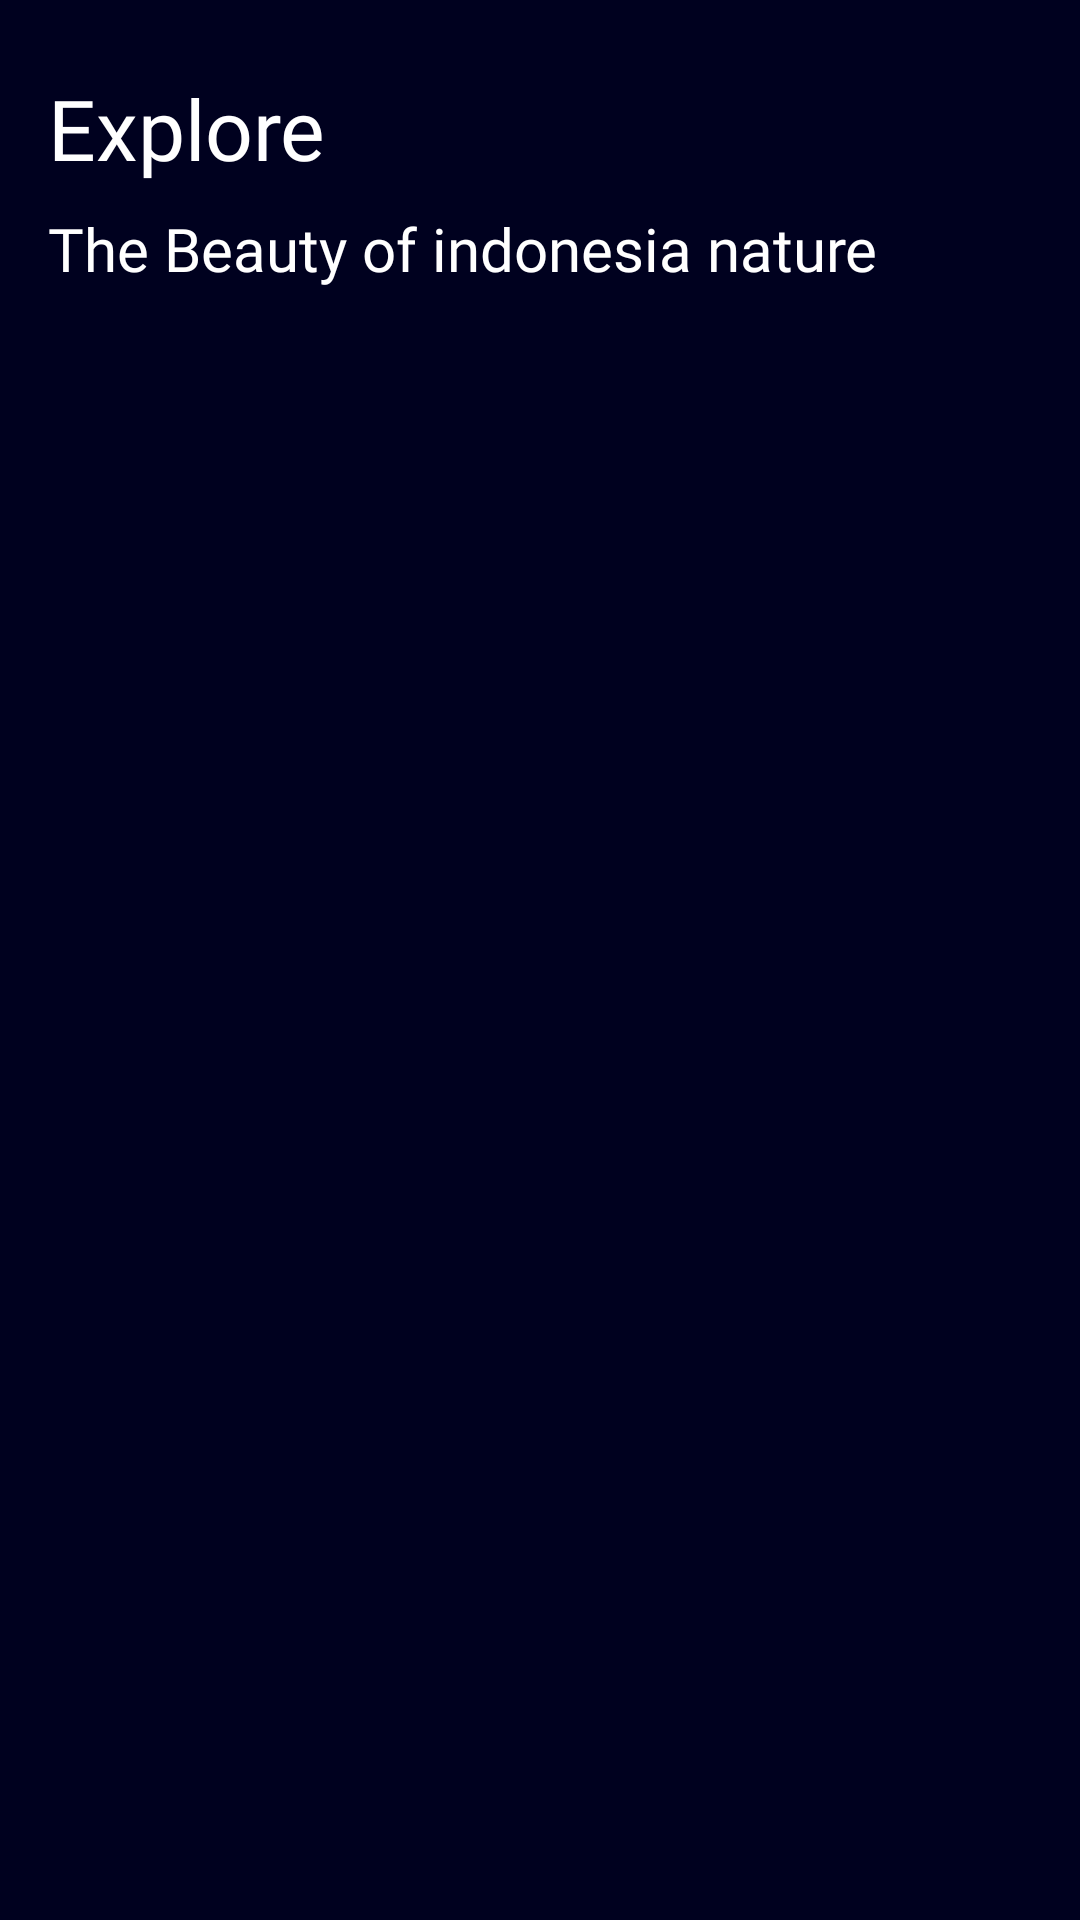

Produce the Android XML layout that renders to this screen, including the resource entries it uses.
<!-- AndroidManifest.xml: application theme Theme.CampingDestination -->
<!-- res/layout/activity_main.xml -->
<?xml version="1.0" encoding="utf-8"?>
<androidx.constraintlayout.widget.ConstraintLayout
    xmlns:android="http://schemas.android.com/apk/res/android"
    xmlns:app="http://schemas.android.com/apk/res-auto"
    xmlns:tools="http://schemas.android.com/tools"
    android:layout_width="match_parent"
    android:layout_height="match_parent"
    android:background="@color/primary_dark"
    tools:context=".MainActivity">

    <TextView
        android:id="@+id/tv_title_main"
        android:layout_width="match_parent"
        android:layout_height="wrap_content"
        android:layout_marginStart="16dp"
        android:layout_marginLeft="16dp"
        android:layout_marginTop="24dp"
        android:fontFamily="@font/roboto_medium"
        android:text="@string/explore"
        android:textColor="@android:color/white"
        android:textSize="28sp"
        app:layout_constraintStart_toStartOf="parent"
        app:layout_constraintTop_toTopOf="parent" />

    <TextView
        android:id="@+id/tv_sub_title"
        android:layout_width="match_parent"
        android:layout_height="wrap_content"
        app:layout_constraintTop_toBottomOf="@+id/tv_title_main"
        app:layout_constraintStart_toStartOf="parent"
        android:layout_marginTop="8dp"
        android:layout_marginStart="16dp"
        android:layout_marginLeft="16dp"
        android:layout_marginRight="16dp"
        android:layout_marginEnd="16dp"
        android:text="@string/indonesia"
        android:textColor="@android:color/white"
        android:textSize="20sp"
        android:fontFamily="@font/roboto_medium"/>

    <androidx.recyclerview.widget.RecyclerView
        android:id="@+id/rv_main"
        android:layout_width="match_parent"
        android:layout_height="0dp"
        android:paddingBottom="8dp"
        app:layout_constraintStart_toStartOf="parent"
        app:layout_constraintEnd_toEndOf="parent"
        app:layout_constraintBottom_toBottomOf="parent"
        app:layout_constraintTop_toBottomOf="@+id/tv_sub_title"
        android:layout_marginTop="24dp"
        tools:listitem="@layout/card_destination"/>
</androidx.constraintlayout.widget.ConstraintLayout>
<!-- res/layout/card_destination.xml (included above) -->
<?xml version="1.0" encoding="utf-8"?>
<androidx.cardview.widget.CardView
    xmlns:android="http://schemas.android.com/apk/res/android"
    xmlns:app="http://schemas.android.com/apk/res-auto"
    xmlns:tools="http://schemas.android.com/tools"
    android:layout_width="match_parent"
    android:layout_height="wrap_content"
    android:layout_gravity="center"
    android:layout_marginLeft="8dp"
    android:layout_marginTop="4dp"
    android:layout_marginRight="8dp"
    android:layout_marginBottom="4dp"
    android:backgroundTint="@color/primary"
    app:cardCornerRadius="8dp">

    <androidx.constraintlayout.widget.ConstraintLayout
        android:layout_width="match_parent"
        android:layout_height="200dp"
        android:padding="8dp">

        <ImageView
            android:id="@+id/img_destination"
            android:layout_width="180dp"
            android:layout_height="180dp"
            app:layout_constraintStart_toStartOf="parent"
            app:layout_constraintTop_toTopOf="parent"
            app:layout_constraintBottom_toBottomOf="parent"
            android:scaleType="centerCrop"
            android:transitionName="IMAGE_DESTINATION"
            tools:src="@drawable/bromo"/>


        <TextView
            android:id="@+id/tv_name"
            android:layout_width="200dp"
            android:layout_height="wrap_content"
            app:layout_constraintStart_toEndOf="@id/img_destination"
            app:layout_constraintEnd_toEndOf="parent"
            app:layout_constraintTop_toTopOf="parent"
            android:layout_marginLeft="16dp"
            android:layout_marginStart="16dp"
            android:layout_marginEnd="4dp"
            android:layout_marginRight="4dp"
            android:layout_marginTop="4dp"
            android:textSize="20sp"
            android:fontFamily="@font/roboto_medium"
            android:textColor="@android:color/white"
            android:transitionName="TEXT_TITLE"
            tools:text="dummy title"/>

        <TextView
            android:id="@+id/tv_description"
            android:layout_width="200dp"
            android:layout_height="wrap_content"
            android:layout_marginLeft="16dp"
            android:layout_marginStart="16dp"
            android:layout_marginEnd="4dp"
            android:layout_marginRight="4dp"
            android:layout_marginTop="4dp"
            android:ellipsize="end"
            android:maxLines="5"
            android:textColor="@android:color/white"
            android:textSize="14sp"
            android:fontFamily="sans-serif"
            tools:text="dummy description"
            app:layout_constraintEnd_toEndOf="parent"
            app:layout_constraintTop_toBottomOf="@id/tv_name"
            app:layout_constraintStart_toEndOf="@id/img_destination"/>

        <ImageButton
            android:id="@+id/btn_detail"
            android:layout_width="64dp"
            android:layout_height="24dp"
            android:padding="4dp"
            android:background="@drawable/rounded_button"
            app:layout_constraintEnd_toEndOf="parent"
            app:layout_constraintBottom_toBottomOf="parent"
            android:gravity="center"
            android:src="@drawable/ic_double_arrow"/>
    </androidx.constraintlayout.widget.ConstraintLayout>
</androidx.cardview.widget.CardView>
<!-- resources referenced by this layout -->
<resources>
  <color name="primary">#101037</color>
  <color name="primary_dark">#00011f</color>
  <!-- drawable bromo: png bitmap (drawable, 436547 bytes) -->
  <!-- drawable rounded_button (drawable) -->
  <?xml version="1.0" encoding="utf-8"?>
  <shape xmlns:android="http://schemas.android.com/apk/res/android"
      android:shape="rectangle" android:padding="4dp">
      
      <solid android:color="@color/primary_light"/>
      <corners android:radius="4dp"/>
  </shape>
  <string name="explore">Explore</string>
  <string name="indonesia">The Beauty of indonesia nature</string>
  <style name="Theme.CampingDestination" parent="Theme.MaterialComponents.DayNight.DarkActionBar">
          
          <item name="colorPrimary">@color/primary</item>
          <item name="colorPrimaryVariant">@color/primary_light</item>
          <item name="colorOnPrimary">@color/white</item>
          
          <item name="colorSecondary">@color/secondary</item>
          <item name="colorSecondaryVariant">@color/secondary_ligth</item>
          <item name="colorOnSecondary">@color/secondary_dark</item>
          
          <item name="android:statusBarColor" tools:targetApi="l">?attr/colorPrimaryVariant</item>
          
      </style>
  <color name="primary_light">#2A2A42</color>
  <color name="white">#FFFFFFFF</color>
  <color name="secondary">#322484</color>
  <color name="secondary_ligth">#654eb5</color>
  <color name="secondary_dark">#000056</color>
</resources>
